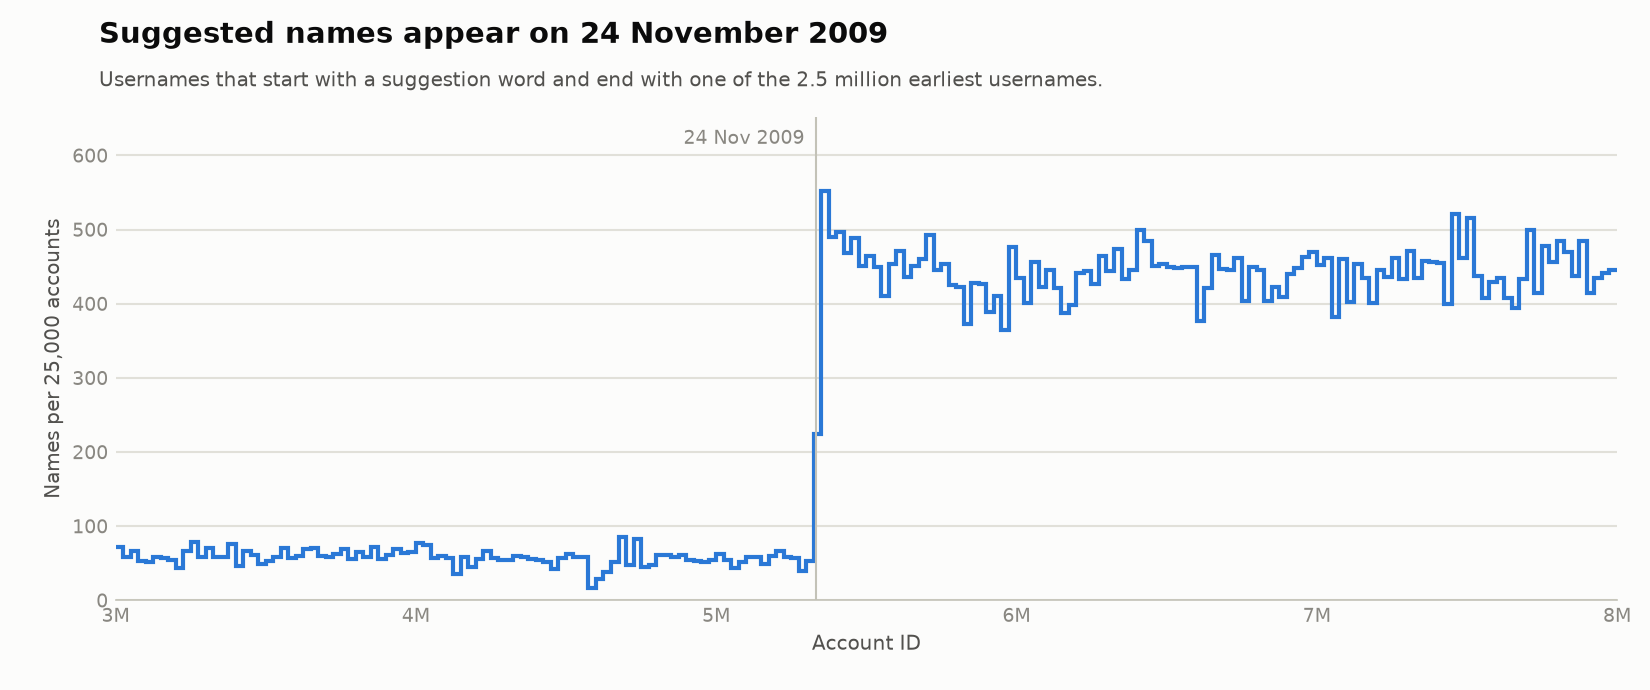

Values plotted in this chart, from the file beside it:
first_account_id, names
3000000, 72
3025000, 58
3050000, 66
3075000, 53
3100000, 51
3125000, 58
3150000, 57
3175000, 54
3200000, 43
3225000, 67
3250000, 79
3275000, 59
3300000, 70
3325000, 59
3350000, 58
3375000, 76
3400000, 46
3425000, 66
3450000, 61
3475000, 49
3500000, 53
3525000, 59
3550000, 70
3575000, 57
3600000, 60
3625000, 69
3650000, 70
3675000, 60
3700000, 58
3725000, 62
3750000, 69
3775000, 56
3800000, 65
3825000, 58
3850000, 72
3875000, 56
3900000, 61
3925000, 69
3950000, 64
3975000, 65
4000000, 77
4025000, 74
4050000, 57
4075000, 60
4100000, 57
4125000, 36
4150000, 58
4175000, 45
4200000, 56
4225000, 66
4250000, 57
4275000, 55
4300000, 54
4325000, 60
4350000, 58
4375000, 56
4400000, 55
4425000, 52
4450000, 42
4475000, 57
... 140 more rows
